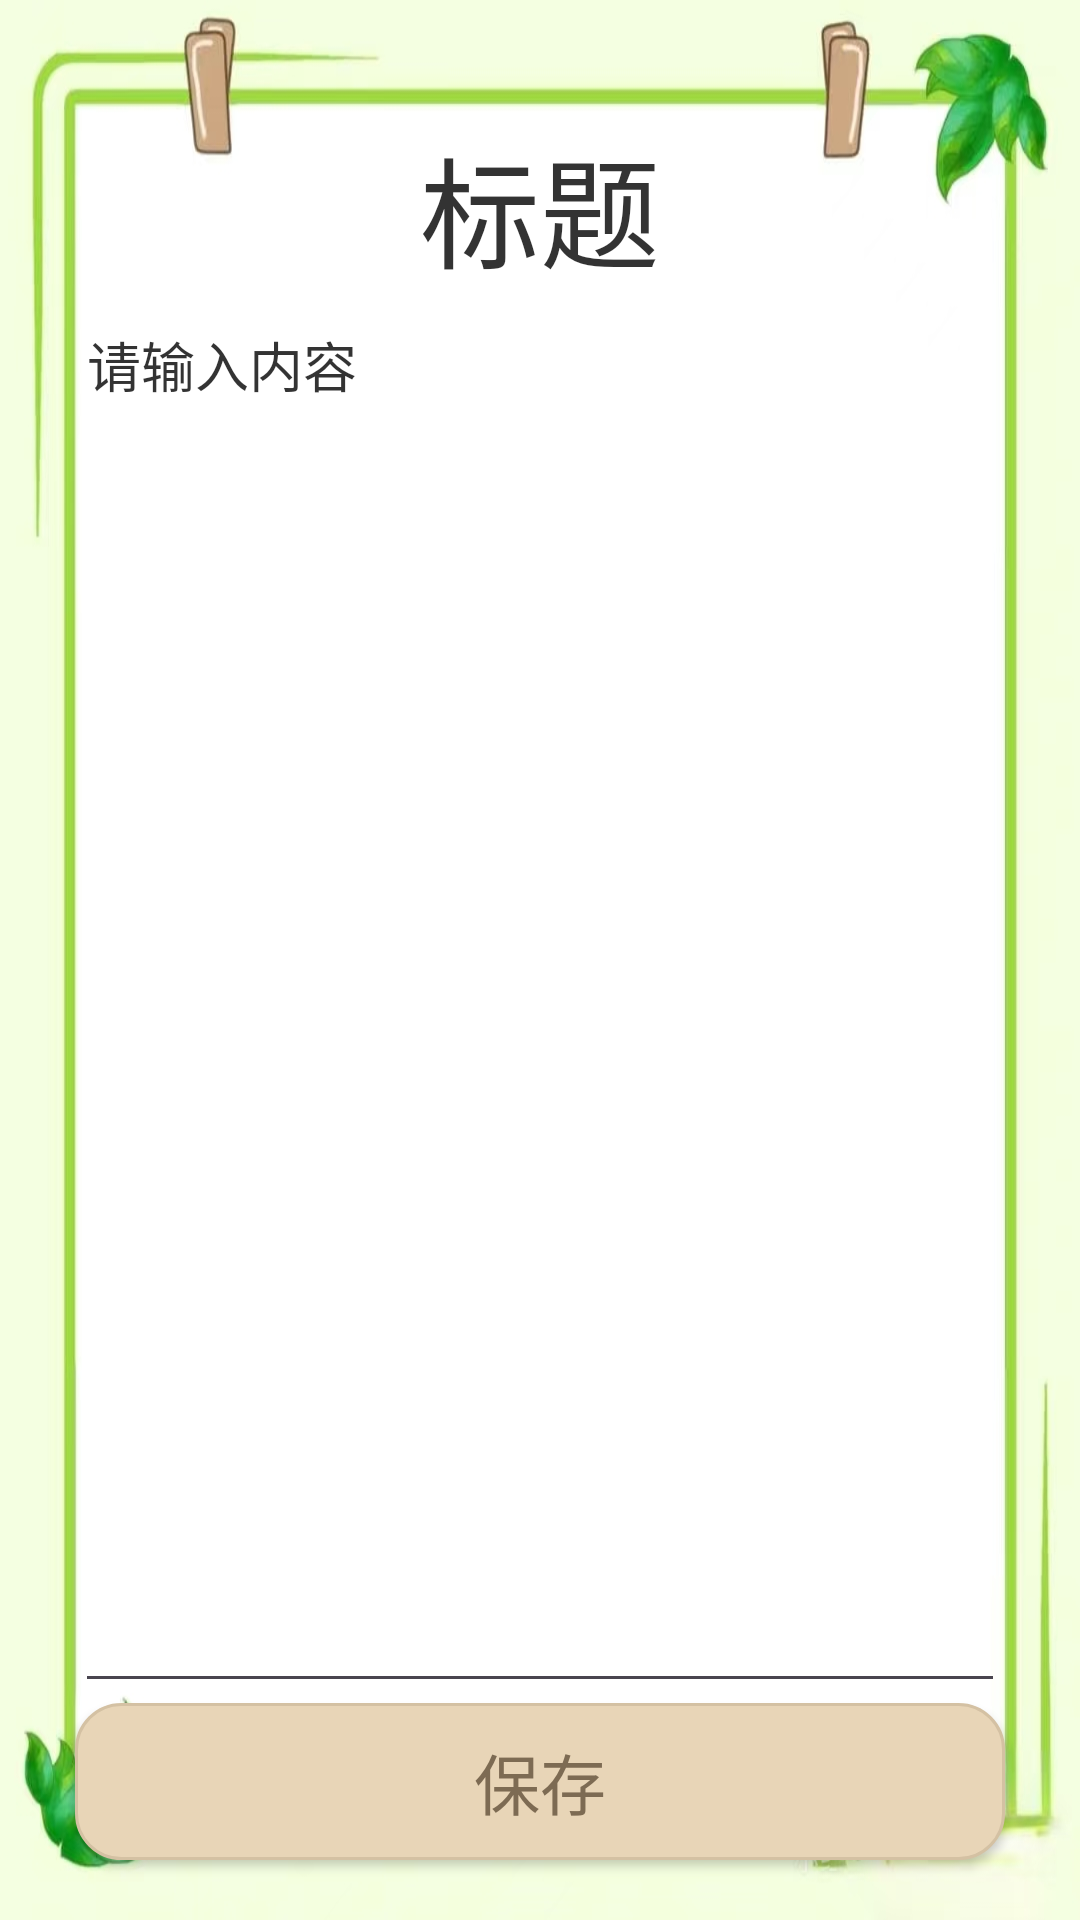

Reconstruct the res/layout file that produces this screen, plus the resources it refers to.
<!-- AndroidManifest.xml: application theme Theme.NewNote -->
<!-- res/layout/activity_edit_note.xml -->
<?xml version="1.0" encoding="utf-8"?>
<LinearLayout xmlns:android="http://schemas.android.com/apk/res/android"
    xmlns:tools="http://schemas.android.com/tools"
    android:id="@+id/edit_layout"
    android:layout_width="match_parent"
    android:layout_height="match_parent"
    android:orientation="vertical"
    android:background="@drawable/edit_b">
    <EditText
        android:id="@+id/title_edit"
        android:layout_width="match_parent"
        android:layout_height="wrap_content"
        android:hint="@string/标题"
        android:textSize="40sp"
        android:textColor="@color/black"
        android:textColorHint="#CC000000"
        tools:ignore="Autofill,TextFields"
        android:background="@null"
        android:gravity="center"
        android:layout_marginTop="40dp"
        android:layout_marginLeft="25dp"
        android:layout_marginRight="25dp"/>
    <EditText
        android:id="@+id/content_edit"
        android:layout_width="match_parent"
        android:layout_height="0dp"
        android:layout_weight="40"
        android:gravity="left"
        android:textColor="@color/black"
        android:textColorHint="#CC000000"
        android:hint="请输入内容"
        tools:ignore="Autofill,HardcodedText,RtlHardcoded,TextFields"
        android:layout_marginLeft="25dp"
        android:layout_marginRight="25dp"/>
    <Button
        android:id="@+id/button_edit"
        android:layout_width="match_parent"
        android:layout_height="wrap_content"
        android:text="@string/保存"
        android:textSize="22sp"
        android:textColor="#7D6B53"
        android:background="@drawable/button_background"
        android:layout_marginLeft="25dp"
        android:layout_marginRight="25dp"
        android:layout_marginBottom="20dp"
        android:padding="10dp"
        android:elevation="2dp"
        android:stateListAnimator="@null"/>
</LinearLayout>
<!-- resources referenced by this layout -->
<resources>
  <color name="black">#FF000000</color>
  <!-- drawable button_background (drawable) -->
  <?xml version="1.0" encoding="utf-8"?>
  <ripple xmlns:android="http://schemas.android.com/apk/res/android"
      android:color="#1A000000">
      <item>
          <shape android:shape="rectangle">
              <corners android:radius="15dp" />
              <solid android:color="#E8D5B7" />
              <stroke
                  android:width="1dp"
                  android:color="#D4C1A3" />
          </shape>
      </item>
  </ripple>
  <!-- drawable edit_b: jpg bitmap (drawable, 109657 bytes) -->
  <style name="Theme.NewNote" parent="Base.Theme.NewNote" />
  <style name="Base.Theme.NewNote" parent="Theme.Material3.DayNight.NoActionBar">
          
          
          
          <item name="actionOverflowButtonStyle">@style/Widget.AppCompat.ActionButton.Overflow</item>
          <item name="android:actionOverflowButtonStyle">@style/Widget.AppCompat.ActionButton.Overflow</item>
          <item name="actionOverflowMenuStyle">@style/Widget.AppCompat.PopupMenu</item>
          <item name="android:actionOverflowMenuStyle">@style/Widget.AppCompat.PopupMenu</item>
          
          
          <item name="android:editTextColor">@color/black</item>
          <item name="android:textColorHint">@color/black</item>
      </style>
  <style name="Widget.AppCompat.ActionButton.Overflow" parent="Widget.AppCompat.ActionButton">
          <item name="android:src">@android:drawable/ic_menu_more</item>
          <item name="android:contentDescription">更多选项</item>
          <item name="android:background">@android:color/transparent</item>
          <item name="android:padding">16dp</item>
          <item name="android:scaleType">fitCenter</item>
          <item name="android:minWidth">48dp</item>
          <item name="android:minHeight">48dp</item>
          <item name="android:tint">#000000</item>
          <item name="android:alpha">1.0</item>
          <item name="android:elevation">8dp</item>
      </style>
</resources>
